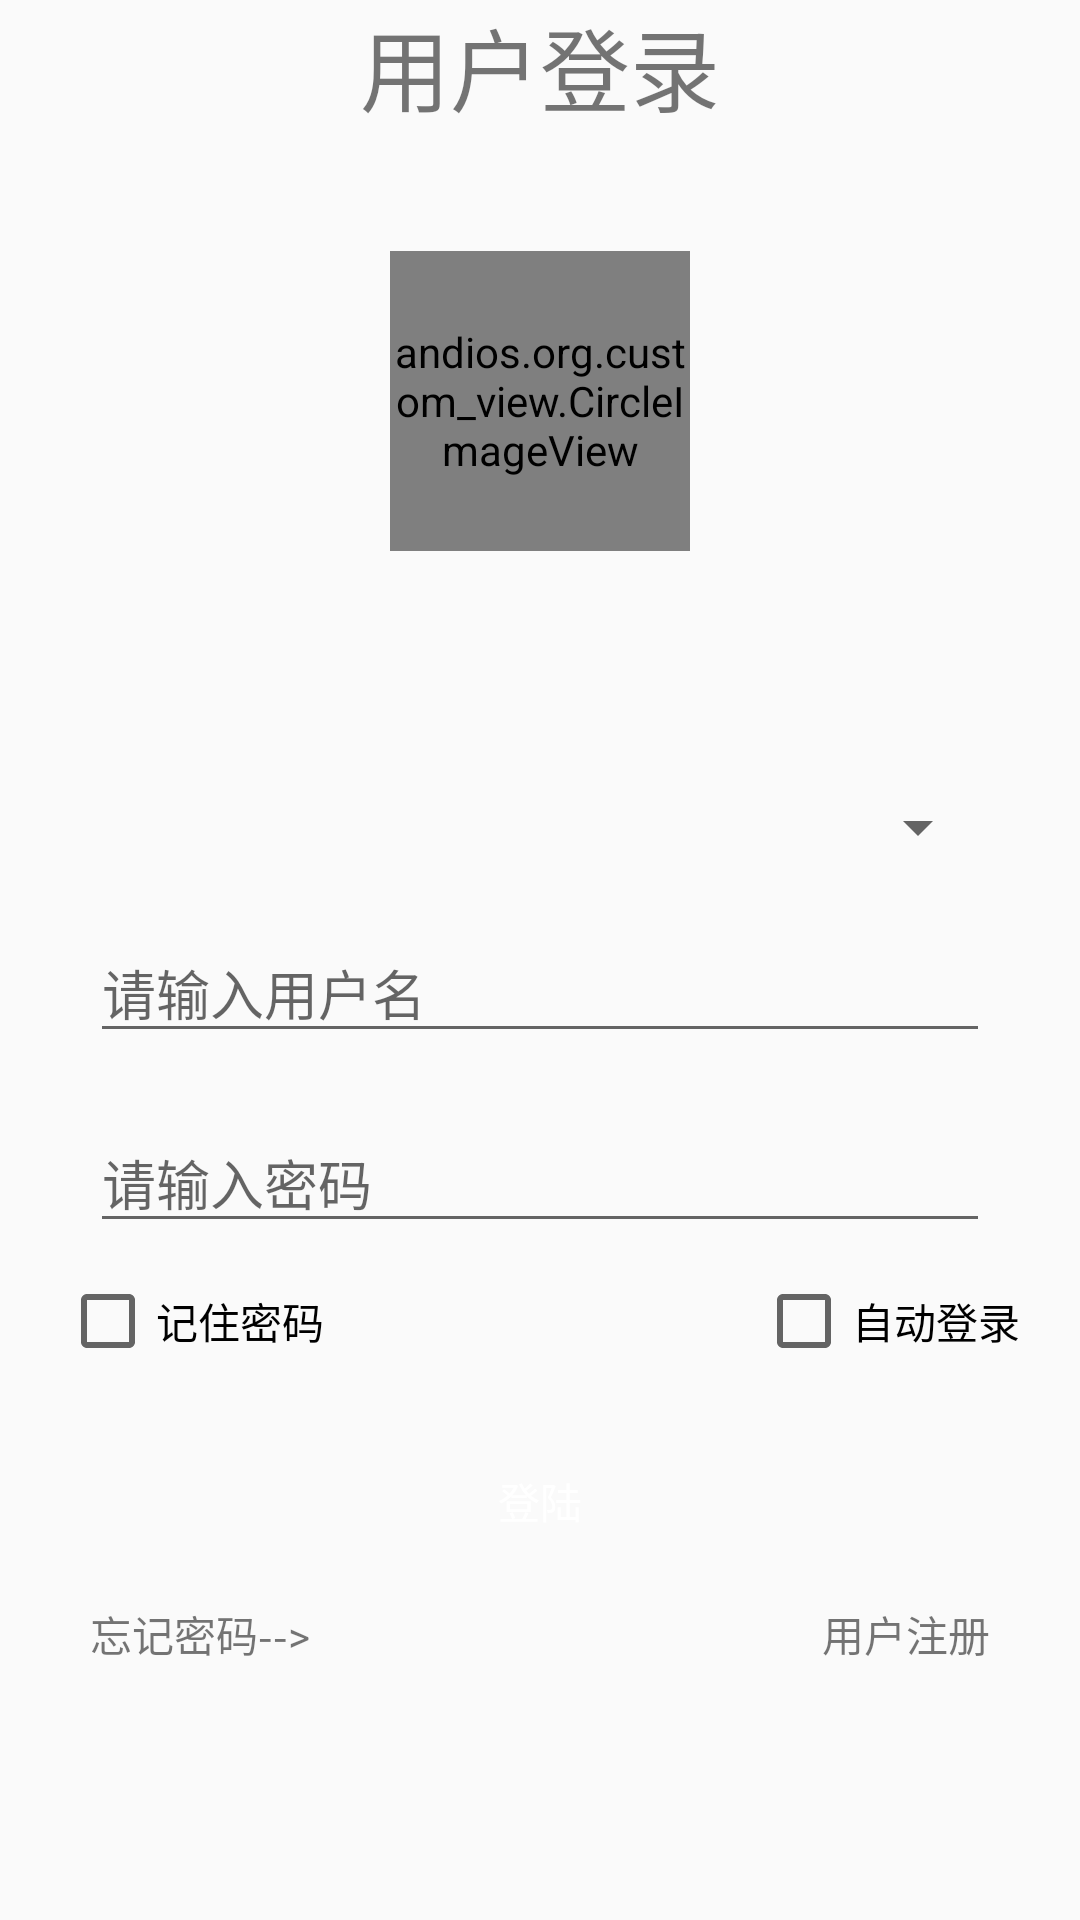

Android layout source for this screen:
<!-- AndroidManifest.xml: application theme AppTheme -->
<!-- res/layout/login.xml -->
<?xml version="1.0" encoding="utf-8"?>
<LinearLayout xmlns:android="http://schemas.android.com/apk/res/android"
    xmlns:tools="http://schemas.android.com/tools"
    android:layout_width="match_parent"
    android:layout_height="match_parent"
    tools:context=".activity.MainActivity"
    android:orientation="vertical">
    <TextView
        android:gravity="center"
        android:textSize="30sp"
        android:layout_width="match_parent"
        android:layout_height="wrap_content"
        android:text="@string/login"/>
    <andios.org.custom_view.CircleImageView
        android:id="@+id/u_logo"
        android:layout_width="100dp"
        android:layout_height="100dp"
        android:layout_gravity="center"
        android:layout_marginTop="40dp"
        android:src="@drawable/logo" />

    <Spinner
        android:id="@+id/user_id"
        android:layout_width="match_parent"
        android:layout_height="wrap_content"
        android:layout_marginTop="80dp"
        android:layout_marginLeft="30dp"
        android:layout_marginRight="30dp"/>

    <EditText
        android:id="@+id/user_name"
        android:layout_marginTop="20dp"
        android:layout_marginLeft="30dp"
        android:layout_marginRight="30dp"
        android:layout_width="match_parent"
        android:layout_height="wrap_content"
        android:lines="1"
        android:inputType="text"
        android:hint="@string/login_hint_userName"/>
    <EditText
        android:id="@+id/password"
        android:layout_marginTop="20dp"
        android:layout_marginLeft="30dp"
        android:layout_marginRight="30dp"
        android:layout_width="match_parent"
        android:layout_height="wrap_content"
        android:lines="1"
        android:inputType="textPassword"
        android:hint="@string/login_hint_password"/>

    <LinearLayout
        android:layout_marginTop="10dp"
        android:layout_marginLeft="20dp"
        android:layout_marginRight="20dp"
        android:layout_width="match_parent"
        android:layout_height="wrap_content"
        android:orientation="horizontal">
        <CheckBox
            android:layout_weight="1"
            android:id="@+id/remember"
            android:layout_width="wrap_content"
            android:layout_height="wrap_content"
            android:text="记住密码"/>
        <CheckBox
            android:id="@+id/self_login"
            android:layout_width="wrap_content"
            android:layout_height="wrap_content"
            android:text="自动登录" />

    </LinearLayout>
    <Button
        android:id="@+id/login"
        android:layout_width="match_parent"
        android:layout_height="wrap_content"
        android:layout_marginTop="20dp"
        android:layout_marginLeft="30dp"
        android:layout_marginRight="30dp"
        android:textColor="#FFF"
        android:text="@string/button_login"
        android:background="@drawable/button_style"/>

    <LinearLayout
        android:layout_width="match_parent"
        android:layout_height="wrap_content"
        android:orientation="horizontal"
        android:layout_marginTop="10dp">
        <TextView
            android:id="@+id/forget_password"
            android:layout_width="match_parent"
            android:layout_height="wrap_content"
            android:layout_weight="1"
            android:layout_marginLeft="30dp"
            android:text="@string/forget_password"/>
        <TextView
            android:id="@+id/user_register"
            android:layout_width="match_parent"
            android:layout_height="wrap_content"
            android:text="@string/register"
            android:gravity="right"
            android:layout_marginRight="30dp"
            android:layout_weight="1"/>
    </LinearLayout>
</LinearLayout>
<!-- resources referenced by this layout -->
<resources>
  <!-- drawable logo: jpeg bitmap (drawable, 27370 bytes) -->
  <string name="button_login">登陆</string>
  <string name="forget_password">忘记密码--&gt;</string>
  <string name="login">用户登录</string>
  <string name="login_hint_password">请输入密码</string>
  <string name="login_hint_userName">请输入用户名</string>
  <string name="register">用户注册</string>
  <style name="AppTheme" parent="Theme.AppCompat.Light.DarkActionBar">
          
          <item name="colorPrimary">@color/colorPrimary</item>
          <item name="colorPrimaryDark">@color/colorPrimaryDark</item>
          <item name="colorAccent">@color/colorAccent</item>
      </style>
  <color name="colorPrimary">#008577</color>
  <color name="colorPrimaryDark">#00574B</color>
  <color name="colorAccent">#D81B60</color>
</resources>
